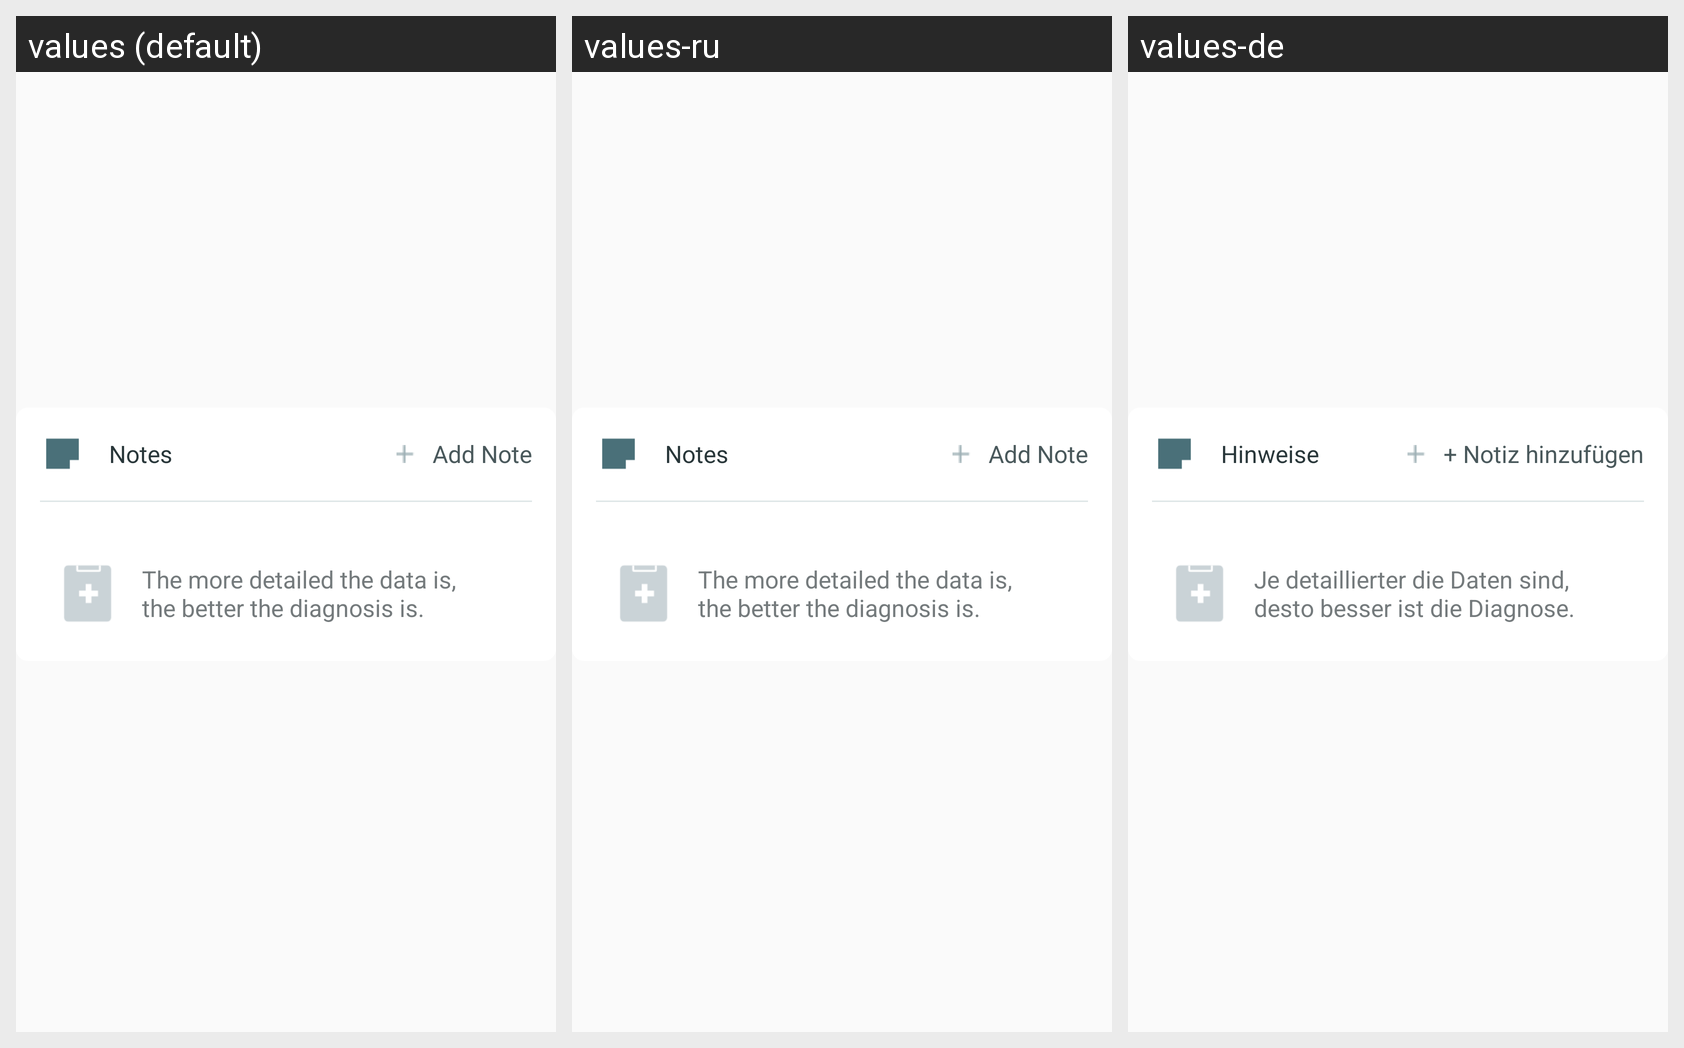

Here is an Android app screen in its default locale and in the app's own translations. Write out the translated-string differences for the strings that appear on this screen.
Android screen res/layout/fragment_report_notes.xml rendered under 3 locales, left to right: values (default), values-ru, values-de. Device: Nexus 5 (rendered at 1080×1920; each locale shown at half size, 540×960, under a caption strip naming it); theme AppTheme.
Strings drawn on this screen, with the default value and each locale's value (text and hints the layout hard-codes, and strings that could not be matched under every locale, appear in the picture but are not listed):

add_note_btn
  values: Add Note
  values-ru: Add Note  [not translated; the default value is used]
  values-de: + Notiz hinzufügen

notes_title
  values: Notes
  values-ru: Notes  [not translated; the default value is used]
  values-de: Hinweise

notes_empty
  values: The more detailed the data is, the better the diagnosis is.
  values-ru: The more detailed the data is, the better the diagnosis is.  [not translated; the default value is used]
  values-de: Je detaillierter die Daten sind, desto besser ist die Diagnose.
